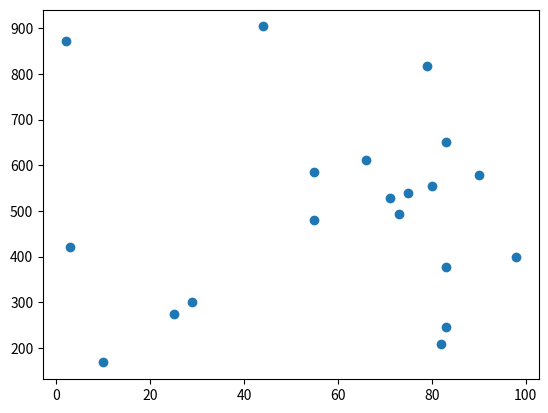

Write the Python code that produced this figure.
# -*- coding: utf-8 -*-
"""
Created on Thu Sep 26 22:09:33 2019

[redacted]
"""

# 绘制一个简单的散点图
# 1.导入numpy和pyplot
import numpy as np
import matplotlib.pyplot as plt

# 2.准备两个可迭代对象
x=np.random.randint(1,100,20)
y=np.random.randint(100,1000,20)

# 3.调用.scater()方法绘制散点图
plt.scatter(x,y)

# 4.调用.show()方法展示散点图
plt.show()